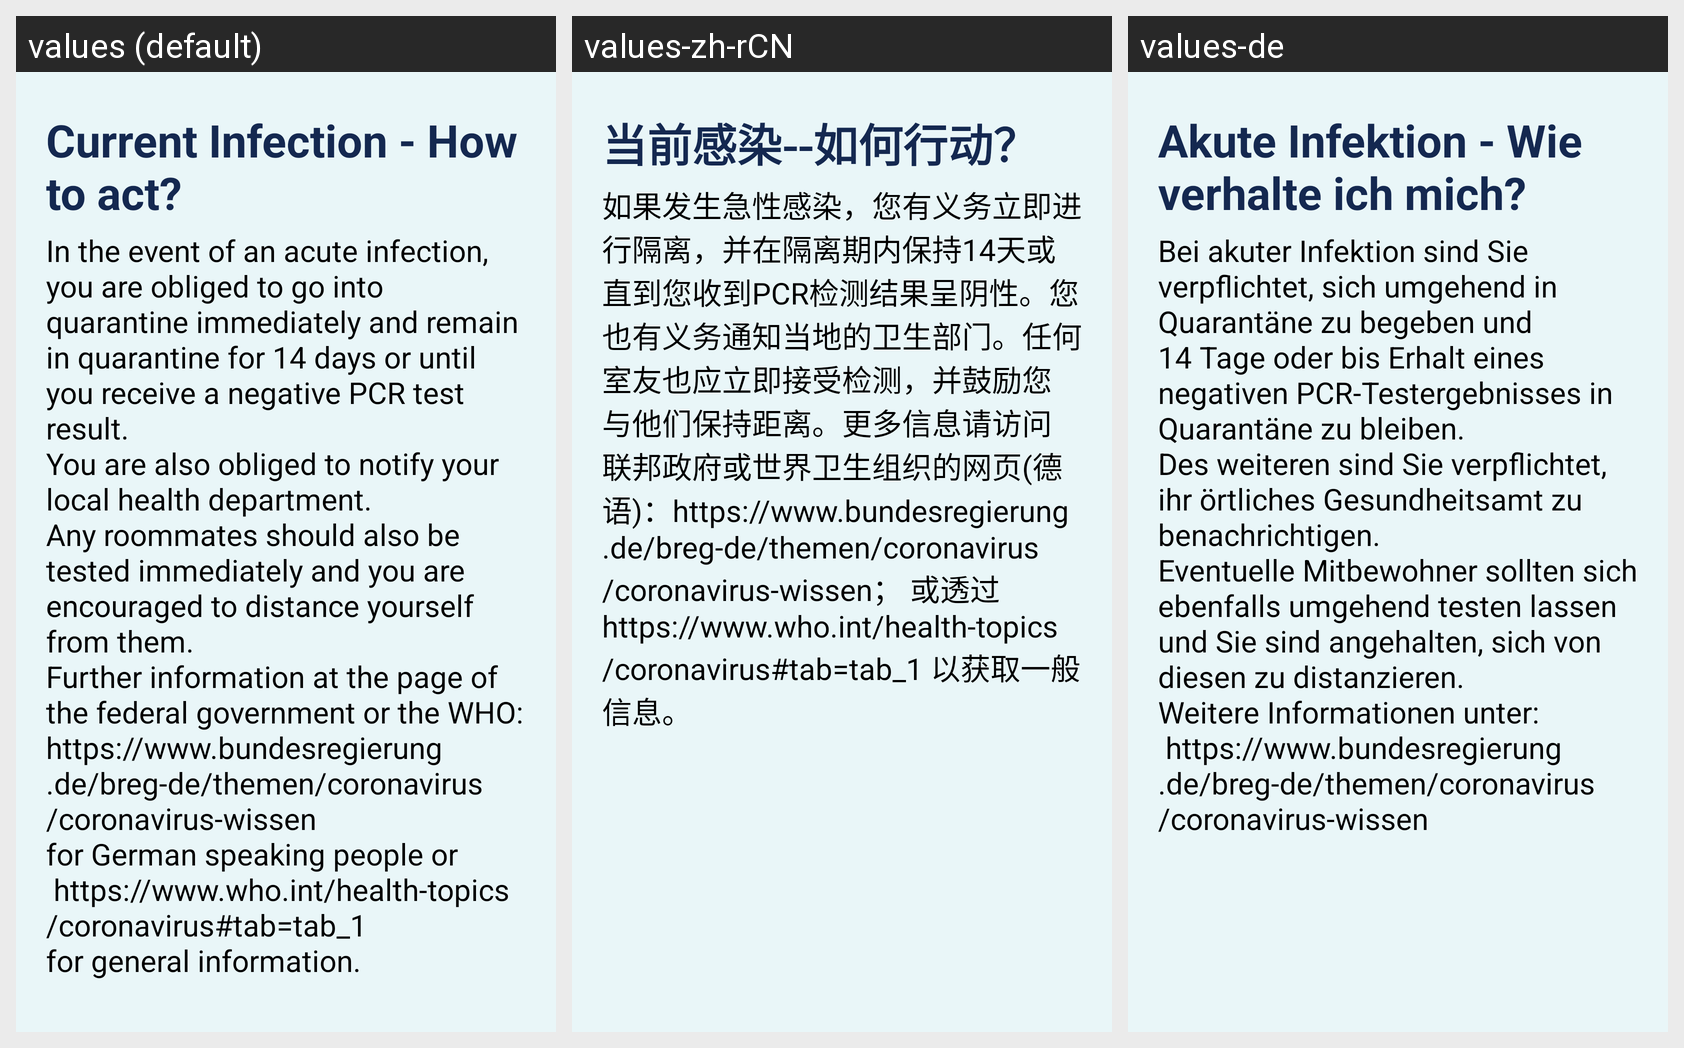

Locale-by-locale string values for the Android screen shown in this grid:
Android screen res/layout/activity_infection.xml rendered under 3 locales, left to right: values (default), values-zh-rCN, values-de. Device: Nexus 5 (rendered at 1080×1920; each locale shown at half size, 540×960, under a caption strip naming it); theme AppTheme.
Strings drawn on this screen, with the default value and each locale's value (text and hints the layout hard-codes, and strings that could not be matched under every locale, appear in the picture but are not listed):

head_infection_info
  values: Current Infection - How to act?
  values-zh-rCN: 当前感染--如何行动？
  values-de: Akute Infektion - Wie verhalte ich mich?

text_infection_info
  values: In the event of an acute infection, you are obliged to go into quarantine immediately and remain in quarantine for 14 days or until you receive a negative PCR test result. 
      You are also obliged to notify your local health department. 
      Any roommates should also be tested immediately and you are encouraged to distance yourself from them. 
      Further information at the page of the federal government or …[clipped]
  values-zh-rCN: 如果发生急性感染，您有义务立即进行隔离，并在隔离期内保持14天或直到您收到PCR检测结果呈阴性。您也有义务通知当地的卫生部门。任何室友也应立即接受检测，并鼓励您与他们保持距离。更多信息请访问联邦政府或世界卫生组织的网页(德语)：https://www.bundesregierung.de/breg-de/themen/coronavirus/coronavirus-wissen； 或透过https://www.who.int/health-topics/coronavirus#tab=tab_1 以获取一般信息。
  values-de: Bei akuter Infektion sind Sie verpflichtet, sich umgehend in Quarantäne zu begeben und 14 Tage oder bis Erhalt eines negativen PCR-Testergebnisses in Quarantäne zu bleiben. 
      Des weiteren sind Sie verpflichtet, ihr örtliches Gesundheitsamt zu benachrichtigen. 
      Eventuelle Mitbewohner sollten sich ebenfalls umgehend testen lassen und Sie sind angehalten, sich von diesen zu distanzieren. 
      Weitere …[clipped]
